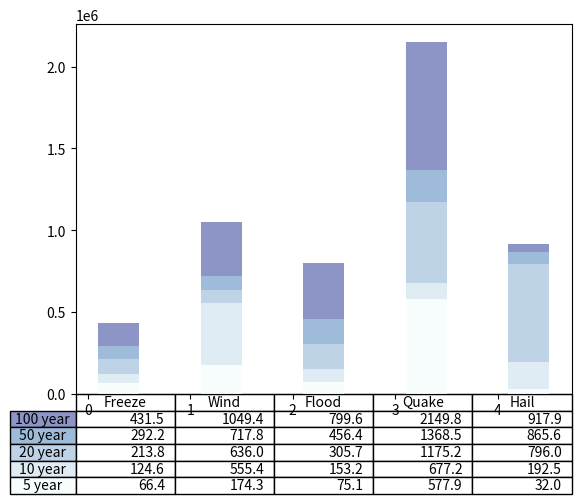

Reproduce this figure in Python. (Note: this script raises an exception after producing the figure.)
"""
==========
Table Demo
==========

Demo of table function to display a table within a plot.
"""
OPTION = 3
# 1 - origninal
# 2 - stack overflow fix
# [redacted]
import numpy as np
import matplotlib.pyplot as plt


data = [[ 66386, 174296,  75131, 577908,  32015],
        [ 58230, 381139,  78045,  99308, 160454],
        [ 89135,  80552, 152558, 497981, 603535],
        [ 78415,  81858, 150656, 193263,  69638],
        [139361, 331509, 343164, 781380,  52269]]

columns = ('Freeze', 'Wind', 'Flood', 'Quake', 'Hail')
rows = ['%d year' % x for x in (100, 50, 20, 10, 5)]

values = np.arange(0, 2500, 500)
value_increment = 1000

# Get some pastel shades for the colors
colors = plt.cm.BuPu(np.linspace(0, 0.5, len(rows)))
n_rows = len(data)

index = np.arange(len(columns)) + 0.3
bar_width = 0.4

# Initialize the vertical-offset for the stacked bar chart.
y_offset = np.zeros(len(columns))

# Plot bars and create text labels for the table
cell_text = []
for row in range(n_rows):
    plt.bar(index, data[row], bar_width, bottom=y_offset, color=colors[row])
    y_offset = y_offset + data[row]
    cell_text.append(['%1.1f' % (x / 1000.0) for x in y_offset])
# Reverse colors and text labels to display the last value at the top.
colors = colors[::-1]
cell_text.reverse()

# Add a table at the bottom of the axes
if OPTION == 1 or OPTION == 3:
    the_table = plt.table(cellText=cell_text,
                          rowLabels=rows,
                          rowColours=colors,
                          colLabels=columns,
                          loc='bottom',
                          colLoc='center',
                          rowLoc='center')
elif OPTION == 2:
    the_table = plt.table(cellText=cell_text,
                          rowLabels=rows,
                          rowColours=colors,
                          colLabels=columns,
                          loc='bottom',
                          colLoc='center',
                          rowLoc='center',
                          bbox=[0, -0.3, 1, 0.275])

prop=the_table.properties()
cells = prop['child_artists']
for cell in cells:
    if OPTION != 3:
        continue
    cell.set_fontsize(10)
    #cell.set_facecolor('red')
    # this works if you leave off the bbox from the original call
    cell.set_height(cell.get_height() * 1.4)
    # don't seem to work
    #cell['height'] =1
    #cell.set_height(1)
    #cell.set_visible(False)

# Adjust layout to make room for the table:
if OPTION == 1:
    plt.subplots_adjust(left=0.2, bottom=0.2)
elif OPTION == 2:
    plt.subplots_adjust(left=0.2, bottom=0.2)
elif OPTION == 3:
    plt.subplots_adjust(left=0.2, bottom=0.25, right=0.95)

plt.ylabel("Loss in ${0}'s".format(value_increment))
plt.yticks(values * value_increment, ['%d' % val for val in values])
plt.xticks([])
plt.title('Loss by Disaster')

plt.show()
